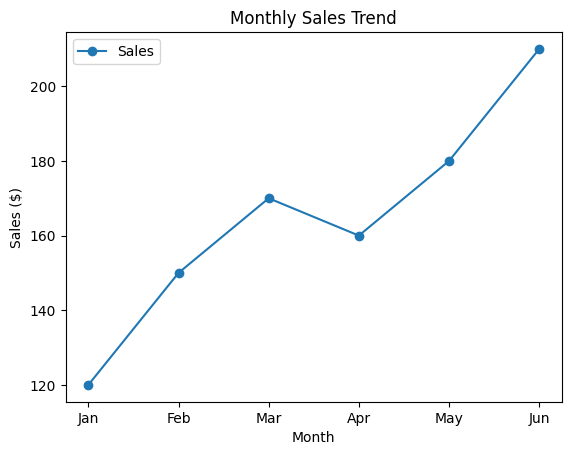
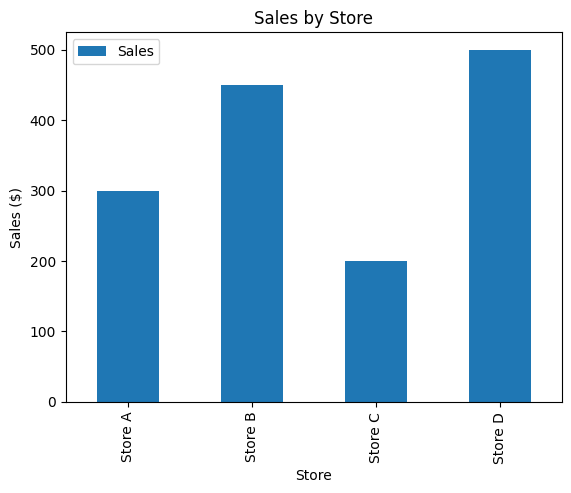
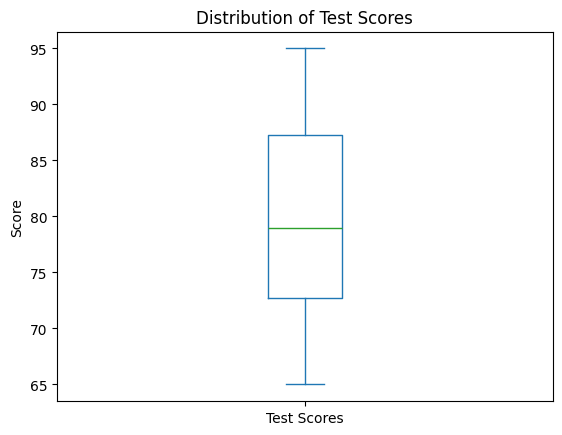
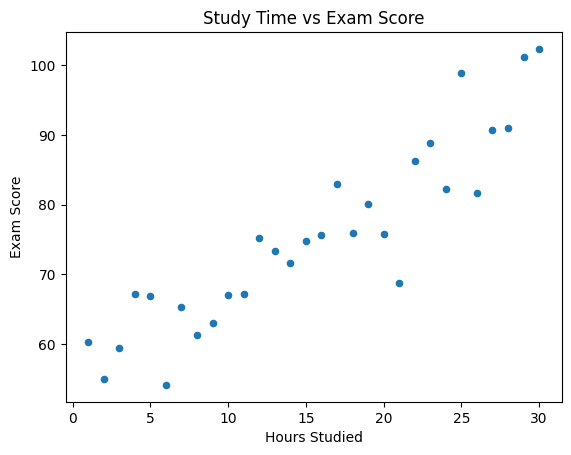
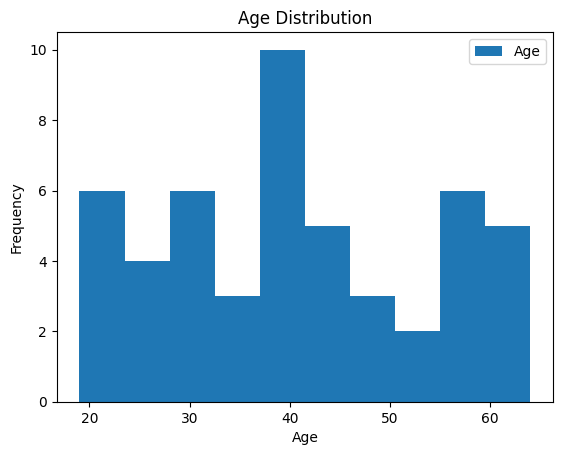
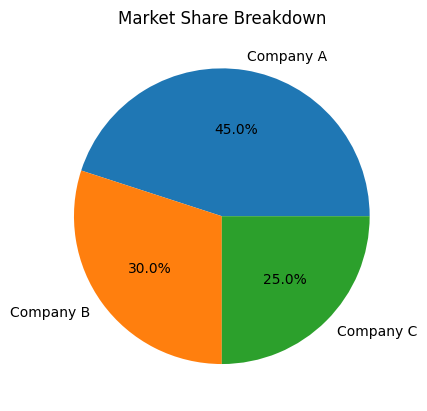

Python code for these plots, in order:
import pandas as pd
import numpy as np
import matplotlib.pyplot as plt

# Make plots a bit nicer
plt.style.use("default")
%matplotlib inline


months = ["Jan", "Feb", "Mar", "Apr", "May", "Jun"]
sales = [120, 150, 170, 160, 180, 210]


df_line = pd.DataFrame({
    "Month": months,
    "Sales": sales
})

df_line

df_line.plot(
    x="Month",
    y="Sales",
    kind="line",
    marker="o",
    title="Monthly Sales Trend"
)

plt.ylabel("Sales ($)")
plt.show()


df_bar = pd.DataFrame({
    "Store": ["Store A", "Store B", "Store C", "Store D"],
    "Sales": [300, 450, 200, 500]
})

df_bar


df_bar.plot(
    x="Store",
    y="Sales",
    kind="bar",
    title="Sales by Store"
)

plt.ylabel("Sales ($)")
plt.show()


df_box = pd.DataFrame({
    "Test Scores": [65, 70, 72, 75, 78, 80, 85, 88, 90, 95]
})

df_box


df_box.plot(
    kind="box",
    title="Distribution of Test Scores"
)

plt.ylabel("Score")
plt.show()


np.random.seed(0)

hours_studied = np.arange(1, 31)  # 30 students
exam_score = 50 + (hours_studied * 1.5) + np.random.normal(0, 5, size=30)

df_scatter = pd.DataFrame({
    "Hours Studied": hours_studied,
    "Exam Score": exam_score
})

df_scatter.head()



df_scatter.plot(
    x="Hours Studied",
    y="Exam Score",
    kind="scatter",
    title="Study Time vs Exam Score"
)

plt.show()


np.random.seed(42)

df_hist = pd.DataFrame({
    "Age": np.random.randint(18, 65, size=50)
})

df_hist.head()

df_hist.plot(
    kind="hist",
    bins=10,
    title="Age Distribution"
)

plt.xlabel("Age")
plt.show()


df_pie = pd.DataFrame({
    "Company": ["Company A", "Company B", "Company C"],
    "Market Share": [45, 30, 25]
})

df_pie


df_pie.set_index("Company").plot(
    kind="pie",
    y="Market Share",
    autopct="%1.1f%%",
    legend=False,
    title="Market Share Breakdown"
)

plt.ylabel("")
plt.show()
